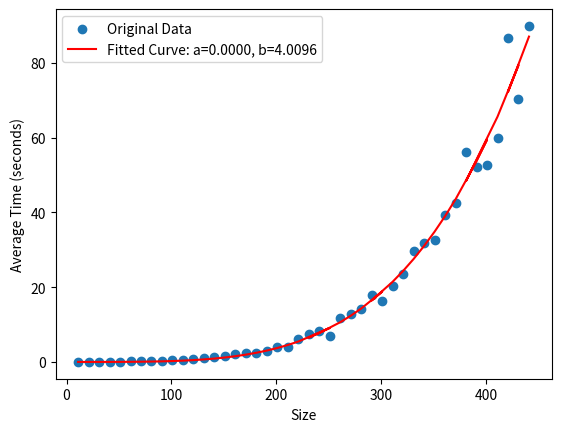

This chart was generated by the following Python code:
import numpy as np
import matplotlib.pyplot as plt
from scipy.optimize import curve_fit

# Provided data
sizes = np.array([11, 21, 31, 41, 51, 61, 71, 81, 91, 101, 111, 121, 131, 141, 151, 161, 171, 181, 191, 201,
                  211, 221, 251, 231, 241, 261, 271, 281, 301, 291, 311, 321, 331, 341, 351, 361, 371, 391, 401,
                  381, 411, 431, 421, 441])

average_times = np.array([0.004068738879577722, 0.016131346960319207, 0.033598722840251866, 0.06157425108001917,
                          0.09368507423976552, 0.12797882329992716, 0.20347611800098092, 0.27575803570071,
                          0.31753769992035813, 0.45826144237900734, 0.6195340289603337, 0.819935451260535,
                          1.0476799557999765, 1.3703863907996856, 1.5293684037002095, 1.9875987668795279,
                          2.3261597299799903, 2.474572047280235, 2.9677793140598805, 4.046449205879616,
                          4.118209871419822, 6.1491754977602975, 6.850549721019779, 7.495930429380096,
                          8.231311804439175, 11.651079503300133, 12.949865309660673, 14.173559569860082,
                          16.334549556699784, 17.916773188118967, 20.383475642039556, 23.46943545122005,
                          29.693634636259812, 31.83182106009961, 32.75662074537948, 39.432483114339846,
                          42.6087203002593, 52.14707089035976, 52.7164934870803, 56.247797772220075,
                          59.81806274120041, 70.29796531225992, 86.60226514534006, 89.91895798436074])


# Define the function to fit (you can change this based on the expected behavior)
def scaling_function(x, a, b):
    return a * x ** b


# Perform curve fitting
params, covariance = curve_fit(scaling_function, sizes, average_times)

# Extract the fitted parameters
a, b = params

# Generate fitted values for plotting
fitted_values = scaling_function(sizes, a, b)

# Plot the original data and the fitted curve
plt.scatter(sizes, average_times, label='Original Data')
plt.plot(sizes, fitted_values, label=f'Fitted Curve: a={a:.4f}, b={b:.4f}', color='red')
plt.xlabel('Size')
plt.ylabel('Average Time (seconds)')
plt.legend()
plt.show()

# Print the fitted parameters
print(f'Fitted Parameters: a={a:.4f}, b={b:.4f}')


# Function to calculate estimated time based on fitted parameters
def calculate_estimated_time(size, a, b):
    return a * size ** b


# Fill in your desired size for estimation
desired_size = 811

# Calculate estimated time using the fitted parameters
estimated_time = calculate_estimated_time(desired_size, a, b)

# Print the result
print(
    f'Estimated time for size {desired_size}: {estimated_time:.6f} seconds, or {estimated_time / 60:.6f} minutes, or {estimated_time / 3600:.6f} hours')
